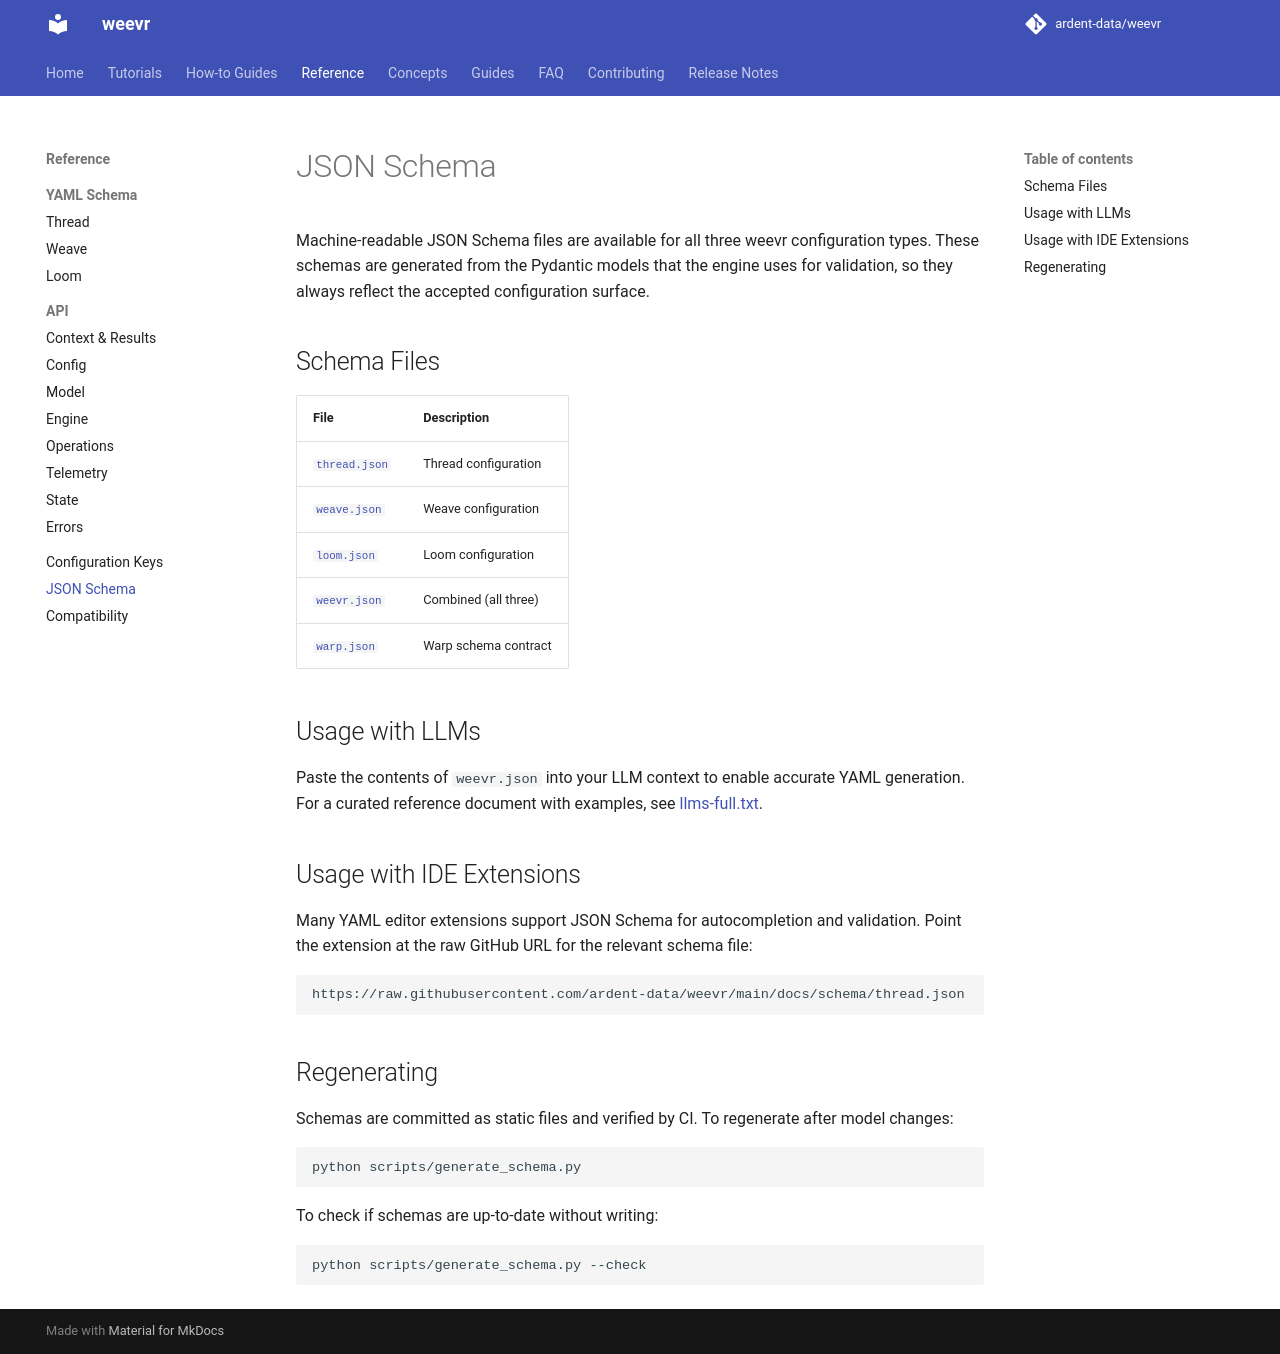

repository: ardent-data/weevr · page: 1.19/reference/json-schema/index.html · generator: mkdocs

# JSON Schema

Machine-readable JSON Schema files are available for all three
weevr configuration types. These schemas are generated from the
Pydantic models that the engine uses for validation, so they
always reflect the accepted configuration surface.

## Schema Files

| File | Description |
|------|-------------|
| [`thread.json`][thread] | Thread configuration |
| [`weave.json`][weave] | Weave configuration |
| [`loom.json`][loom] | Loom configuration |
| [`weevr.json`][combined] | Combined (all three) |
| [`warp.json`][warp] | Warp schema contract |

[thread]: https://github.com/ardent-data/weevr/blob/main/docs/schema/thread.json
[weave]: https://github.com/ardent-data/weevr/blob/main/docs/schema/weave.json
[loom]: https://github.com/ardent-data/weevr/blob/main/docs/schema/loom.json
[combined]: https://github.com/ardent-data/weevr/blob/main/docs/schema/weevr.json
[warp]: https://github.com/ardent-data/weevr/blob/main/docs/schema/warp.json

## Usage with LLMs

Paste the contents of `weevr.json` into your LLM context to
enable accurate YAML generation. For a curated reference
document with examples, see
[llms-full.txt](https://github.com/ardent-data/weevr/blob/main/llms-full.txt).

## Usage with IDE Extensions

Many YAML editor extensions support JSON Schema for
autocompletion and validation. Point the extension at the
raw GitHub URL for the relevant schema file:

```text
https://raw.githubusercontent.com/ardent-data/weevr/main/docs/schema/thread.json
```

## Regenerating

Schemas are committed as static files and verified by CI.
To regenerate after model changes:

```bash
uv run python scripts/generate_schema.py
```

To check if schemas are up-to-date without writing:

```bash
uv run python scripts/generate_schema.py --check
```
